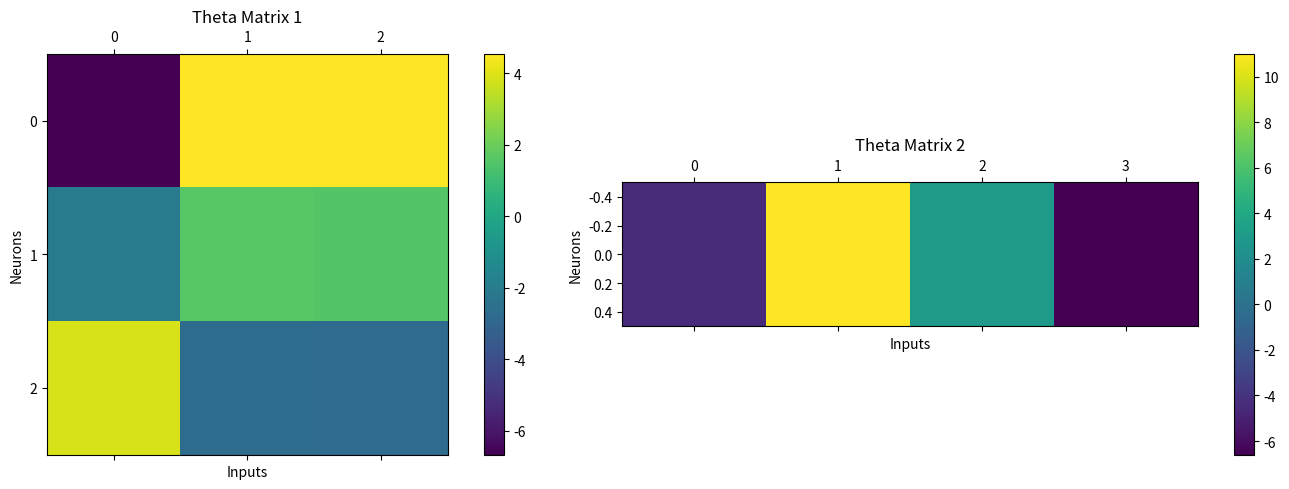
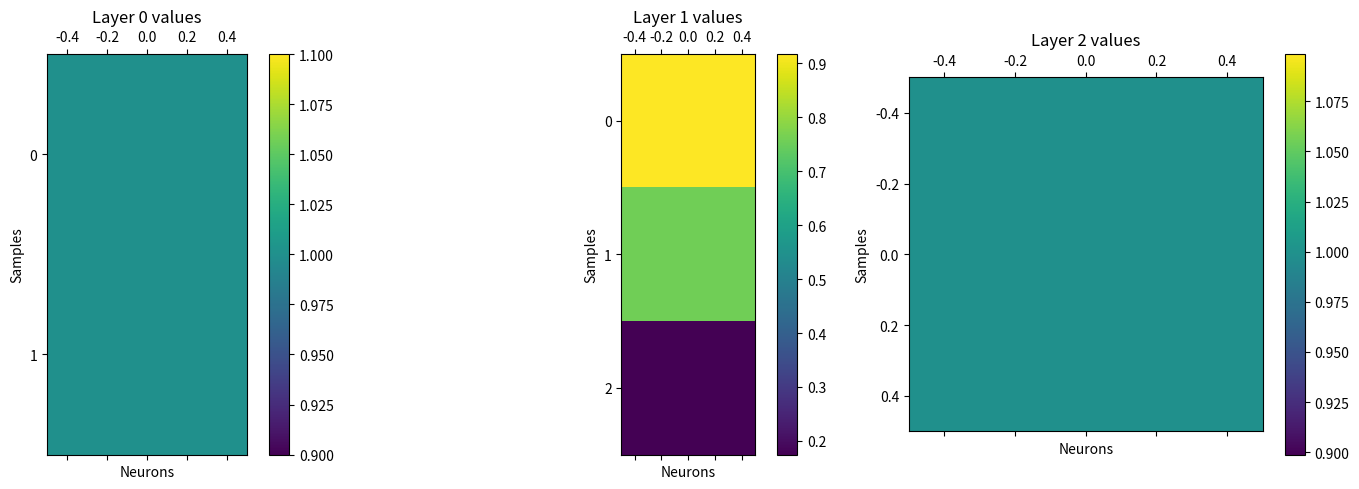

The matplotlib source for these figures, in order:
import matplotlib.pyplot as plt
import numpy as np


def create_NN(inputs, hlayers, hnodes, outputs):
    thetas = []

    # Input layer to first hidden layer
    theta_input_hidden = np.random.rand(hnodes, inputs + 1)  # +1 for bias term
    thetas.append(theta_input_hidden)

    for i in range(1, hlayers):
        # Between hidden layers
        theta_hidden = np.random.rand(hnodes, hnodes + 1)  # +1 for bias term
        thetas.append(theta_hidden)

    # Last hidden layer to output layer
    theta_hidden_output = np.random.rand(outputs, hnodes + 1)  # +1 for bias term
    thetas.append(theta_hidden_output)

    return thetas


def parametric_forward_prop(inputs, thetas):
    nn_values = []
    nn_values.append(inputs)
    for i in range(len(thetas)):
        layer = []
        for j in range(len(thetas[i])):
            nn_w_bias = np.insert(nn_values[i], 0, 1)  # Add bias term
            dot = np.dot(nn_w_bias, thetas[i][j])
            node_value = 1 / (1 + np.exp(-dot))
            layer.append(node_value)
        nn_values.append(layer)
    return nn_values


def back_prop(expected_out, nn_values, thetas):
    deltas = []
    # Calculate Output error
    deltas.append(np.subtract(nn_values[-1], expected_out))
    for i in reversed(range(1, len(nn_values) - 1)):
        layer = []
        for j in range(len(nn_values[i])):
            delta_sum = 0
            for k in range(len(nn_values[i + 1])):
                delta_sum += thetas[i][k][j + 1] * deltas[0][k]
            delta = delta_sum * nn_values[i][j] * (1 - nn_values[i][j])
            layer.append(delta)
        deltas.insert(0, layer)
    return deltas


def update_weights(learning_rate, nn_values, thetas, deltas):
    new_thetas = []
    for i in range(len(thetas)):
        layer = []
        for j in range(len(thetas[i])):
            node_thetas = []
            # Bias update
            node_thetas.append(thetas[i][j][0] - learning_rate * deltas[i][j])
            for k in range(1, len(thetas[i][j])):
                # i: Current Layer j:Current Source node k:Current Destination
                new_theta = thetas[i][j][k] - learning_rate * nn_values[i][k - 1] * deltas[i][j]
                node_thetas.append(new_theta)
            layer.append(node_thetas)
        new_thetas.append(layer)
    return new_thetas


def learn(inputs, expected_outputs, hlayers, hnodes, outputs, learning_rate, iterations):
    # Initialize network
    thetas = create_NN(len(inputs[0]), hlayers, hnodes, outputs)

    for i in range(iterations):
        for input_data, expected_output in zip(inputs, expected_outputs):
            # Forward propagation
            nn_values = parametric_forward_prop(input_data, thetas)

            # Backpropagation
            deltas = back_prop(expected_output, nn_values, thetas)

            # Update weights
            thetas = update_weights(learning_rate, nn_values, thetas, deltas)

        print(f'Iteration {i + 1}/{iterations} completed.')

    return thetas

def visualize_thetas(thetas):
    num_matrices = len(thetas)
    fig, axes = plt.subplots(1, num_matrices, figsize=(15, 5))

    for i, theta in enumerate(thetas):
        ax = axes[i]
        cax = ax.matshow(theta, cmap='viridis')
        fig.colorbar(cax, ax=ax)
        ax.set_title(f'Theta Matrix {i + 1}')
        ax.set_xlabel('Inputs')
        ax.set_ylabel('Neurons')

    plt.tight_layout()
    plt.show()


def visualize_nn_values(nn_values):
    num_layers = len(nn_values)
    fig, axes = plt.subplots(1, num_layers, figsize=(15, 5))

    for i, layer in enumerate(nn_values):
        ax = axes[i]
        if isinstance(layer, np.ndarray):
            if layer.ndim == 1:
                layer = layer.reshape(-1, 1)
            cax = ax.matshow(layer, cmap='viridis')
        else:
            cax = ax.matshow(np.array(layer).reshape(-1, 1), cmap='viridis')
        fig.colorbar(cax, ax=ax)
        ax.set_title(f'Layer {i} values')
        ax.set_xlabel('Neurons')
        ax.set_ylabel('Samples')

    plt.tight_layout()
    plt.show()


# Example Usage for XOR
inputs = np.array([[0, 1], [1, 0], [1, 1], [0, 0]])
expected_outputs = np.array([[0], [0], [1], [0]])
hlayers = 1
nodes = 3
outputs = 1
learning_rate = 0.1
epochs = 10000

# Training durchführen
trained_thetas = learn(inputs, expected_outputs, hlayers, nodes, outputs, learning_rate, epochs)

# Visualisierung der trainierten Gewichte
visualize_thetas(trained_thetas)

# Vorwärtsausbreitung und Visualisierung der Netzwerkausgaben
nn_values = parametric_forward_prop([1, 1], trained_thetas)
visualize_nn_values(nn_values)